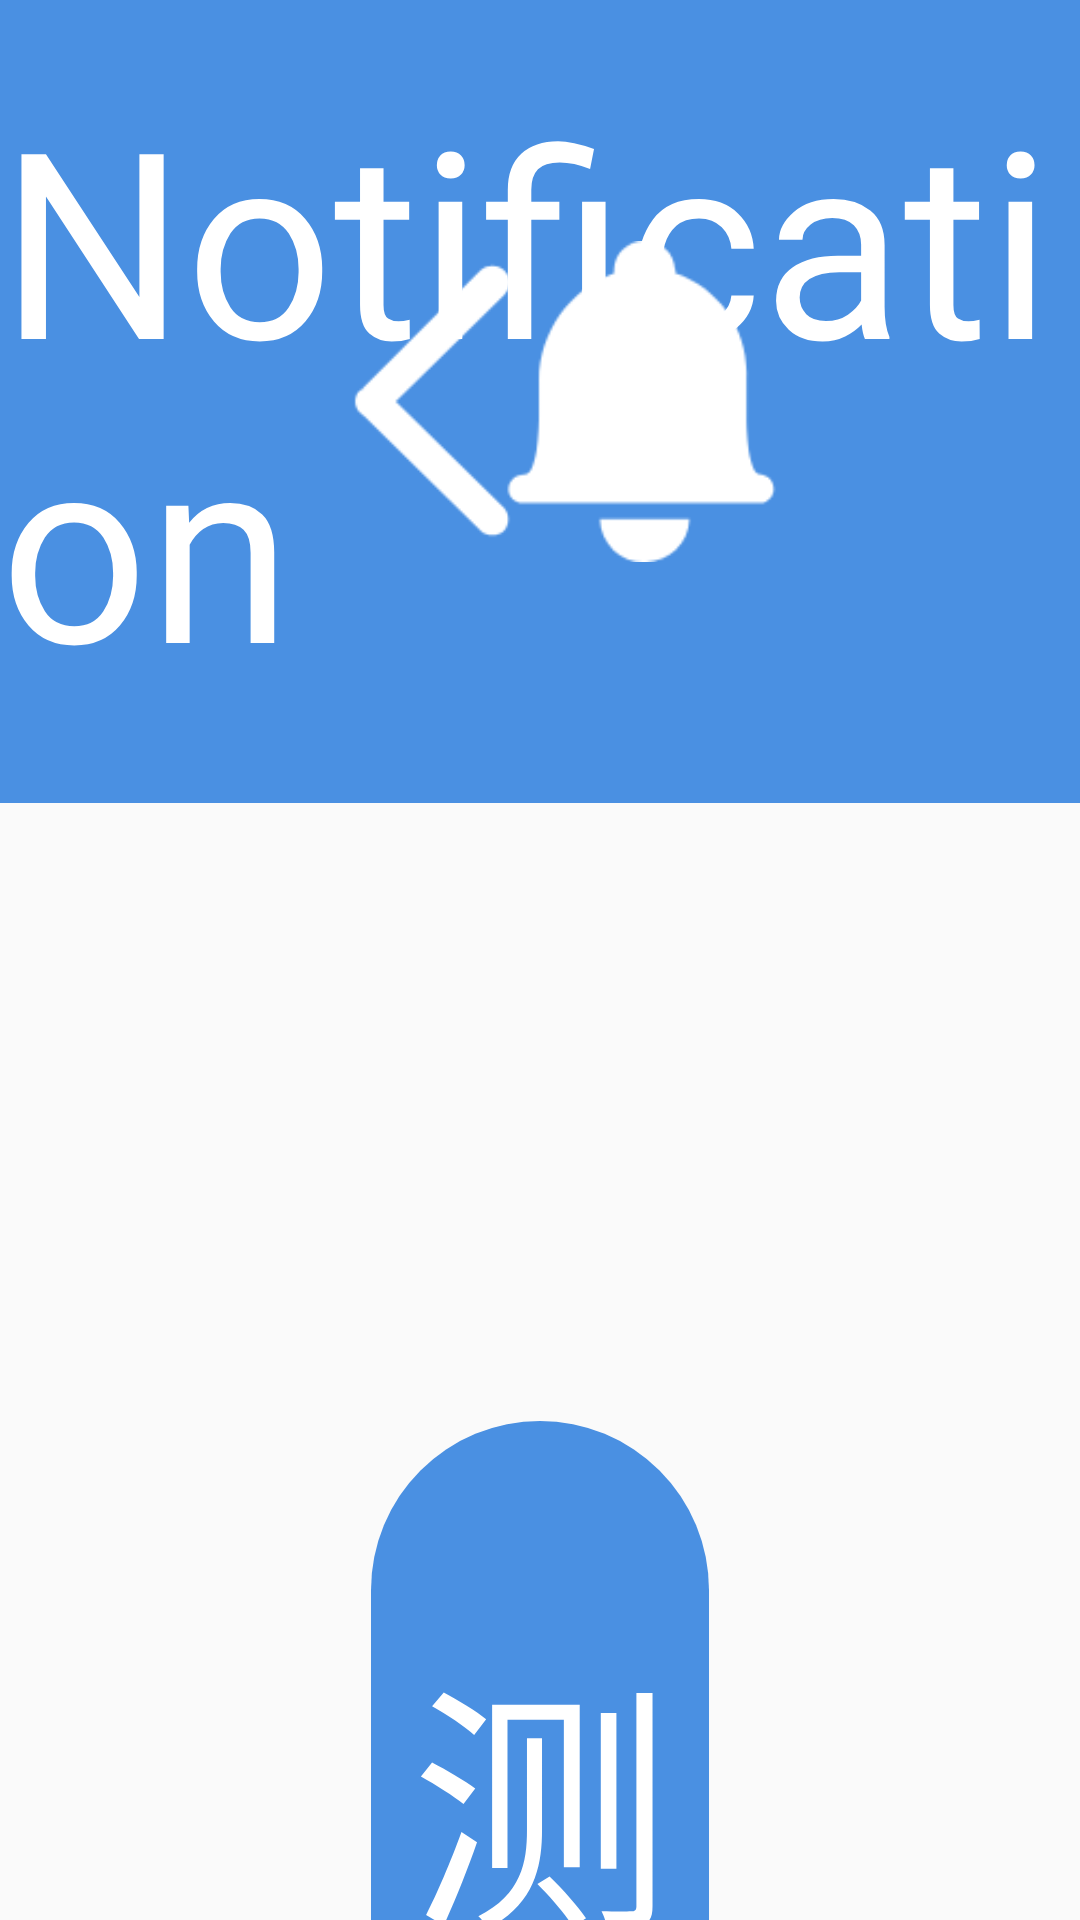

Write the Android layout XML for this screen, with the resource values it uses.
<!-- AndroidManifest.xml: application theme Theme.QuickAndroid -->
<!-- res/layout/fragment_profile.xml -->
<?xml version="1.0" encoding="utf-8"?>
<LinearLayout xmlns:android="http://schemas.android.com/apk/res/android"
    xmlns:app="http://schemas.android.com/apk/res-auto"
    android:layout_width="match_parent"
    android:layout_height="match_parent"
    android:orientation="vertical">

    <include
        android:id="@+id/include_title_bar_layout"
        style="@style/TitleBarStyleForCons"
        layout="@layout/common_title_bar_layout" />


    <androidx.core.widget.NestedScrollView
        android:layout_width="match_parent"
        android:layout_height="match_parent">

        <androidx.constraintlayout.widget.ConstraintLayout
            android:layout_width="match_parent"
            android:layout_height="match_parent">

            <TextView
                android:id="@+id/permissionText"
                android:layout_width="match_parent"
                android:layout_height="wrap_content"
                android:layout_marginStart="@dimen/layoutSize60"
                android:layout_marginTop="@dimen/layoutSize100"
                android:layout_marginEnd="@dimen/layoutSize60"
                android:layout_marginBottom="@dimen/layoutSize90"
                android:background="@drawable/bg_button_blue_selector"
                android:fontFamily="@font/poppins_bold"
                android:gravity="center_horizontal"
                android:paddingTop="@dimen/layoutSize30"
                android:paddingBottom="@dimen/layoutSize30"
                android:text="测试请求权限 PermissionX"
                android:textColor="@color/white"
                android:textSize="@dimen/textSize42"
                app:layout_constraintLeft_toLeftOf="parent"
                app:layout_constraintRight_toRightOf="parent"
                app:layout_constraintTop_toTopOf="parent" />

            <TextView
                android:id="@+id/chooseImage"
                android:layout_width="match_parent"
                android:layout_height="wrap_content"
                android:layout_marginStart="@dimen/layoutSize60"
                android:layout_marginTop="@dimen/layoutSize100"
                android:layout_marginEnd="@dimen/layoutSize60"
                android:layout_marginBottom="@dimen/layoutSize90"
                android:background="@drawable/bg_button_blue_selector"
                android:fontFamily="@font/poppins_bold"
                android:gravity="center_horizontal"
                android:paddingTop="@dimen/layoutSize30"
                android:paddingBottom="@dimen/layoutSize30"
                android:text="测试请求相册"
                android:textColor="@color/white"
                android:textSize="@dimen/textSize42"
                app:layout_constraintLeft_toLeftOf="parent"
                app:layout_constraintRight_toRightOf="parent"
                app:layout_constraintTop_toBottomOf="@+id/permissionText" />
            <TextView
                android:id="@+id/testToken"
                android:layout_width="match_parent"
                android:layout_height="wrap_content"
                android:layout_marginStart="@dimen/layoutSize60"
                android:layout_marginTop="@dimen/layoutSize100"
                android:layout_marginEnd="@dimen/layoutSize60"
                android:layout_marginBottom="@dimen/layoutSize90"
                android:background="@drawable/bg_button_blue_selector"
                android:fontFamily="@font/poppins_bold"
                android:gravity="center_horizontal"
                android:paddingTop="@dimen/layoutSize30"
                android:paddingBottom="@dimen/layoutSize30"
                android:text="测试请求Token失效 跳转登录"
                android:textColor="@color/white"
                android:textSize="@dimen/textSize42"
                app:layout_constraintLeft_toLeftOf="parent"
                app:layout_constraintRight_toRightOf="parent"
                app:layout_constraintTop_toBottomOf="@+id/chooseImage" />



            <ImageView
                android:id="@+id/normalImage"
                android:layout_width="@dimen/layoutSize200"
                android:layout_height="@dimen/layoutSize200"
                android:layout_marginLeft="@dimen/layoutSize60"
                android:layout_marginTop="@dimen/layoutSize50"
                android:src="@mipmap/ic_launcher"
                app:layout_constraintLeft_toLeftOf="parent"
                app:layout_constraintTop_toBottomOf="@+id/testToken" />

            <ImageView
                android:src="@mipmap/ic_launcher"
                android:id="@+id/circleImage"
                android:layout_width="@dimen/layoutSize200"
                android:layout_height="@dimen/layoutSize200"
                android:layout_marginLeft="@dimen/layoutSize100"
                app:layout_constraintLeft_toRightOf="@+id/normalImage"
                app:layout_constraintTop_toTopOf="@+id/normalImage" />

            <ImageView
                android:src="@mipmap/ic_launcher"
                android:id="@+id/roundedImage"
                android:layout_width="@dimen/layoutSize200"
                android:layout_height="@dimen/layoutSize200"
                android:layout_marginLeft="@dimen/layoutSize100"
                app:layout_constraintLeft_toRightOf="@+id/circleImage"
                app:layout_constraintTop_toTopOf="@+id/circleImage" />

            <ImageView
                android:id="@+id/blurlImage"
                android:layout_width="@dimen/layoutSize200"
                android:layout_height="@dimen/layoutSize200"
                android:layout_marginLeft="@dimen/layoutSize60"
                android:layout_marginTop="@dimen/layoutSize50"
                android:src="@mipmap/ic_launcher"
                app:layout_constraintLeft_toLeftOf="parent"
                app:layout_constraintTop_toBottomOf="@+id/normalImage" />

            <ImageView
                android:id="@+id/graylImage"
                android:layout_width="@dimen/layoutSize200"
                android:layout_height="@dimen/layoutSize200"
                android:layout_marginLeft="@dimen/layoutSize100"
                android:src="@mipmap/ic_launcher"
                app:layout_constraintLeft_toRightOf="@+id/blurlImage"
                app:layout_constraintTop_toTopOf="@+id/blurlImage" />

        </androidx.constraintlayout.widget.ConstraintLayout>
    </androidx.core.widget.NestedScrollView>


</LinearLayout>
<!-- res/layout/common_title_bar_layout.xml (included above) -->
<?xml version="1.0" encoding="utf-8"?>
<androidx.constraintlayout.widget.ConstraintLayout xmlns:android="http://schemas.android.com/apk/res/android"
    xmlns:tools="http://schemas.android.com/tools"
    android:id="@+id/common_title_bar_root"
    xmlns:app="http://schemas.android.com/apk/res-auto"
    android:background="@color/common_blue"
    android:layout_width="match_parent"
    android:layout_height="@dimen/layoutSize130">

    <ImageView
        android:id="@+id/title_bar_left_back_img"
        app:layout_constraintLeft_toLeftOf="parent"
        app:layout_constraintTop_toTopOf="parent"
        android:padding="@dimen/layoutSize5"
        app:layout_constraintBottom_toBottomOf="parent"
        android:layout_marginStart="@dimen/layoutSize40"
        tools:src="@drawable/icon_back_white"
        android:layout_width="@dimen/layoutSize60"
        android:layout_height="@dimen/layoutSize60" />

    <TextView
        app:layout_constraintLeft_toLeftOf="parent"
        app:layout_constraintRight_toRightOf="parent"
        app:layout_constraintTop_toTopOf="parent"
        app:layout_constraintBottom_toBottomOf="parent"
        android:fontFamily="@font/poppins_bold"
        android:textSize="@dimen/textSize42"
        android:textColor="@color/white"
        tools:text="Notification"
        android:id="@+id/title_bar_center_title_text"
        android:layout_width="wrap_content"
        android:layout_height="wrap_content" />

    <ImageView
        android:id="@+id/title_bar_right_bell_img"
        android:layout_marginEnd="@dimen/layoutSize40"
        app:layout_constraintTop_toTopOf="parent"
        app:layout_constraintBottom_toBottomOf="parent"
        app:layout_constraintRight_toRightOf="parent"
        tools:src="@drawable/icon_bell_white"
        android:padding="@dimen/layoutSize5"
        android:layout_width="@dimen/layoutSize62"
        android:layout_height="@dimen/layoutSize70" />

</androidx.constraintlayout.widget.ConstraintLayout>
<!-- resources referenced by this layout -->
<resources>
  <color name="common_blue">#4a90e2</color>
  <color name="white">#FFFFFFFF</color>
  <dimen name="layoutSize100">100pt</dimen>
  <dimen name="layoutSize130">130pt</dimen>
  <dimen name="layoutSize200">200pt</dimen>
  <dimen name="layoutSize30">30pt</dimen>
  <dimen name="layoutSize40">40pt</dimen>
  <dimen name="layoutSize5">5pt</dimen>
  <dimen name="layoutSize50">50pt</dimen>
  <dimen name="layoutSize60">60pt</dimen>
  <dimen name="layoutSize62">62pt</dimen>
  <dimen name="layoutSize70">70pt</dimen>
  <dimen name="layoutSize90">90pt</dimen>
  <dimen name="textSize42">42pt</dimen>
  <!-- drawable bg_button_blue_selector (drawable) -->
  <?xml version="1.0" encoding="utf-8"?>
  <selector xmlns:android="http://schemas.android.com/apk/res/android">
      <item android:drawable="@drawable/shape_bg_react_blue_78r_p" android:state_selected="true"/>
      <item android:drawable="@drawable/shape_bg_react_blue_78r_p" android:state_pressed="true"/>
      <item android:drawable="@drawable/shape_bg_react_blue_78r_e" android:state_enabled="false"/>
      <item android:drawable="@drawable/shape_bg_react_blue_78r_n"/>
  </selector>
  <style name="TitleBarStyleForCons">
          <item name="layout_constraintLeft_toLeftOf">parent</item>
          <item name="layout_constraintTop_toTopOf">parent</item>
          <item name="android:layout_width">match_parent</item>
          <item name="android:layout_height">@dimen/layoutSize130</item>
      </style>
  <style name="Theme.QuickAndroid" parent="Theme.AppCompat.Light.NoActionBar">
          
          <item name="colorPrimary">@color/purple_500</item>
          <item name="colorPrimaryVariant">@color/purple_700</item>
          <item name="colorOnPrimary">@color/white</item>
          
          <item name="colorSecondary">@color/teal_200</item>
          <item name="colorSecondaryVariant">@color/teal_700</item>
          <item name="colorOnSecondary">@color/black</item>
          
          <item name="android:statusBarColor" tools:targetApi="l">?attr/colorPrimaryVariant</item>
          
          <item name="android:overScrollMode">never</item>
          <item name="android:includeFontPadding">false</item>
          <item name="android:windowAnimationStyle">@style/ActivityAnimation</item>
          <item name="android:clipToPadding">false</item>
      </style>
  <!-- drawable shape_bg_react_blue_78r_p (drawable) -->
  <?xml version="1.0" encoding="utf-8"?>
  <shape xmlns:android="http://schemas.android.com/apk/res/android"
         android:shape="rectangle">
  
      <solid android:color="@color/common_pressed_blue"/>
      
      <corners android:radius="@dimen/layoutSize78"/>
  
  </shape>
  <!-- drawable shape_bg_react_blue_78r_e (drawable) -->
  <?xml version="1.0" encoding="utf-8"?>
  <shape xmlns:android="http://schemas.android.com/apk/res/android"
         android:shape="rectangle">
  
      <solid android:color="@color/common_enable_blue"/>
      
      <corners android:radius="@dimen/layoutSize78"/>
  
  </shape>
  <!-- drawable shape_bg_react_blue_78r_n (drawable) -->
  <?xml version="1.0" encoding="utf-8"?>
  <shape xmlns:android="http://schemas.android.com/apk/res/android"
         android:shape="rectangle">
  
      <solid android:color="@color/common_blue"/>
      
      <corners android:radius="@dimen/layoutSize78"/>
  
  </shape>
  <color name="purple_500">#FF6200EE</color>
  <color name="purple_700">#FF3300B3</color>
  <color name="teal_200">#FF03DAC5</color>
  <color name="teal_700">#FF018786</color>
  <color name="black">#FF000000</color>
  <style name="ActivityAnimation">
          <item name="android:activityOpenEnterAnimation">@anim/in</item>
          <item name="android:activityOpenExitAnimation">@anim/out</item>
          <item name="android:activityCloseEnterAnimation">@anim/in</item>
          <item name="android:activityCloseExitAnimation">@anim/out</item>
      </style>
  <color name="common_pressed_blue">#3D7CC6</color>
  <dimen name="layoutSize78">78pt</dimen>
  <color name="common_enable_blue">#aac7ed</color>
</resources>
